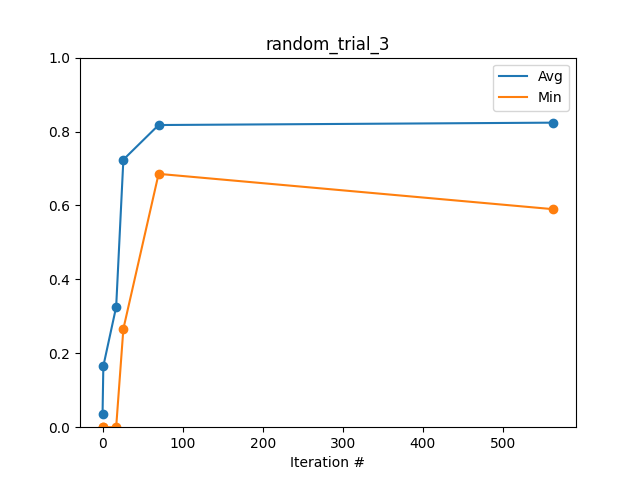

Values plotted in this chart, from the file beside it:
Iteration #, Avg, Min
0, 0.03565, 0.0
1, 0.1654, 0.0
17, 0.3254, 0.0
26, 0.7239, 0.266
70, 0.8176, 0.6855
563, 0.824, 0.5898
